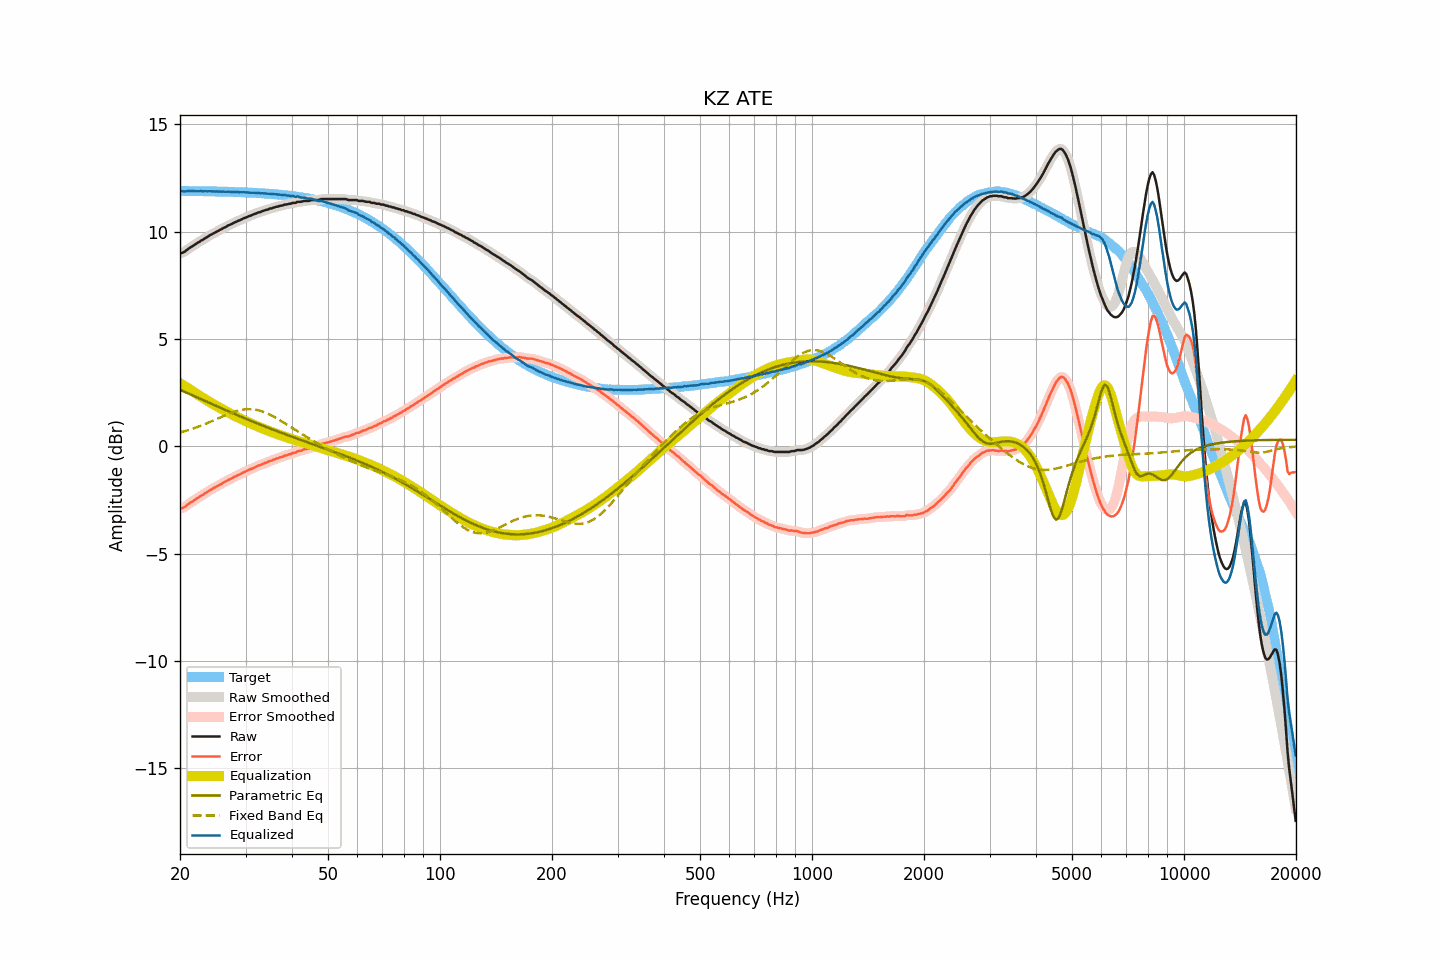

The data file committed next to this chart (first rows):
frequency, raw, smoothed, error, error_smoothed, equalization, parametric_eq, fixed_band_eq, equalized_raw, equalized_smoothed, target
20.00, 8.99, 8.99, -2.91, -2.91, 2.94, 2.63, 0.64, 11.93, 11.92, 11.90
20.20, 9.00, 9.01, -2.90, -2.89, 2.89, 2.60, 0.66, 11.89, 11.90, 11.90
20.40, 9.03, 9.04, -2.86, -2.86, 2.85, 2.57, 0.68, 11.88, 11.88, 11.90
20.61, 9.07, 9.08, -2.83, -2.82, 2.80, 2.53, 0.70, 11.87, 11.88, 11.90
20.81, 9.13, 9.13, -2.76, -2.77, 2.75, 2.50, 0.73, 11.89, 11.89, 11.90
21.02, 9.19, 9.19, -2.70, -2.71, 2.71, 2.46, 0.75, 11.90, 11.90, 11.90
21.23, 9.24, 9.24, -2.65, -2.65, 2.66, 2.43, 0.77, 11.90, 11.90, 11.90
21.44, 9.29, 9.29, -2.60, -2.60, 2.61, 2.40, 0.80, 11.90, 11.90, 11.89
21.66, 9.33, 9.34, -2.56, -2.56, 2.56, 2.36, 0.82, 11.89, 11.90, 11.89
21.87, 9.38, 9.39, -2.51, -2.51, 2.51, 2.33, 0.85, 11.89, 11.89, 11.89
22.09, 9.43, 9.43, -2.46, -2.46, 2.46, 2.30, 0.87, 11.89, 11.89, 11.89
22.31, 9.48, 9.48, -2.41, -2.41, 2.41, 2.26, 0.90, 11.89, 11.89, 11.89
22.54, 9.52, 9.53, -2.37, -2.36, 2.36, 2.23, 0.93, 11.89, 11.89, 11.89
22.76, 9.58, 9.57, -2.30, -2.31, 2.31, 2.20, 0.96, 11.90, 11.89, 11.89
22.99, 9.61, 9.62, -2.27, -2.27, 2.27, 2.16, 0.99, 11.88, 11.89, 11.89
23.22, 9.66, 9.67, -2.22, -2.22, 2.22, 2.13, 1.02, 11.88, 11.88, 11.89
23.45, 9.71, 9.71, -2.17, -2.18, 2.17, 2.09, 1.05, 11.89, 11.88, 11.88
23.69, 9.75, 9.76, -2.13, -2.12, 2.13, 2.06, 1.08, 11.88, 11.88, 11.88
23.92, 9.80, 9.80, -2.08, -2.08, 2.08, 2.03, 1.11, 11.88, 11.88, 11.88
24.16, 9.85, 9.85, -2.03, -2.03, 2.04, 1.99, 1.14, 11.89, 11.88, 11.88
24.40, 9.88, 9.89, -1.99, -1.99, 1.99, 1.96, 1.18, 11.88, 11.88, 11.88
24.65, 9.93, 9.93, -1.94, -1.95, 1.95, 1.93, 1.21, 11.88, 11.88, 11.88
24.89, 9.96, 9.97, -1.91, -1.91, 1.91, 1.89, 1.24, 11.87, 11.87, 11.88
25.14, 10.01, 10.01, -1.86, -1.86, 1.86, 1.86, 1.28, 11.88, 11.87, 11.87
25.39, 10.04, 10.05, -1.83, -1.82, 1.82, 1.83, 1.31, 11.87, 11.87, 11.87
25.65, 10.09, 10.09, -1.78, -1.78, 1.78, 1.80, 1.34, 11.87, 11.87, 11.87
25.91, 10.12, 10.13, -1.75, -1.74, 1.74, 1.76, 1.37, 11.86, 11.87, 11.87
26.16, 10.17, 10.17, -1.69, -1.70, 1.70, 1.73, 1.41, 11.87, 11.87, 11.87
26.43, 10.20, 10.21, -1.66, -1.66, 1.66, 1.70, 1.44, 11.86, 11.86, 11.86
26.69, 10.24, 10.25, -1.62, -1.61, 1.62, 1.66, 1.47, 11.86, 11.86, 11.86
26.96, 10.29, 10.29, -1.57, -1.58, 1.58, 1.63, 1.50, 11.87, 11.86, 11.86
27.23, 10.32, 10.32, -1.53, -1.53, 1.54, 1.60, 1.53, 11.86, 11.86, 11.86
27.50, 10.35, 10.36, -1.50, -1.50, 1.50, 1.57, 1.56, 11.85, 11.86, 11.86
27.77, 10.39, 10.39, -1.46, -1.46, 1.46, 1.53, 1.59, 11.85, 11.85, 11.85
28.05, 10.43, 10.43, -1.42, -1.42, 1.42, 1.50, 1.61, 11.85, 11.85, 11.85
28.33, 10.46, 10.47, -1.38, -1.38, 1.38, 1.47, 1.63, 11.85, 11.85, 11.85
28.62, 10.50, 10.50, -1.34, -1.35, 1.35, 1.44, 1.66, 11.85, 11.84, 11.85
28.90, 10.52, 10.53, -1.32, -1.31, 1.31, 1.41, 1.67, 11.83, 11.84, 11.84
29.19, 10.56, 10.57, -1.28, -1.27, 1.27, 1.38, 1.69, 11.84, 11.84, 11.84
29.48, 10.60, 10.60, -1.23, -1.24, 1.24, 1.34, 1.70, 11.84, 11.84, 11.84
29.78, 10.63, 10.63, -1.20, -1.20, 1.20, 1.31, 1.72, 11.84, 11.84, 11.83
30.08, 10.66, 10.66, -1.17, -1.17, 1.17, 1.28, 1.72, 11.83, 11.83, 11.83
30.38, 10.69, 10.69, -1.13, -1.13, 1.13, 1.25, 1.73, 11.83, 11.83, 11.83
30.68, 10.72, 10.72, -1.10, -1.10, 1.10, 1.22, 1.73, 11.82, 11.82, 11.82
30.99, 10.75, 10.75, -1.07, -1.07, 1.06, 1.19, 1.73, 11.82, 11.82, 11.82
31.30, 10.78, 10.78, -1.03, -1.03, 1.03, 1.16, 1.72, 11.81, 11.81, 11.82
31.61, 10.81, 10.81, -1.00, -1.00, 1.00, 1.13, 1.72, 11.81, 11.81, 11.81
31.93, 10.84, 10.85, -0.96, -0.96, 0.97, 1.10, 1.70, 11.81, 11.81, 11.81
32.24, 10.87, 10.87, -0.93, -0.93, 0.93, 1.07, 1.69, 11.81, 11.81, 11.80
32.57, 10.90, 10.90, -0.90, -0.90, 0.90, 1.04, 1.67, 11.81, 11.80, 11.80
32.89, 10.91, 10.92, -0.88, -0.87, 0.87, 1.01, 1.65, 11.78, 11.79, 11.79
33.22, 10.95, 10.95, -0.84, -0.84, 0.84, 0.98, 1.63, 11.79, 11.79, 11.79
33.55, 10.97, 10.98, -0.81, -0.81, 0.81, 0.95, 1.60, 11.78, 11.78, 11.79
33.89, 11.00, 11.00, -0.78, -0.78, 0.78, 0.92, 1.57, 11.78, 11.78, 11.78
34.23, 11.02, 11.03, -0.75, -0.75, 0.75, 0.89, 1.54, 11.77, 11.78, 11.78
34.57, 11.04, 11.05, -0.73, -0.72, 0.72, 0.86, 1.51, 11.76, 11.77, 11.77
34.92, 11.08, 11.07, -0.68, -0.69, 0.69, 0.83, 1.47, 11.77, 11.76, 11.76
35.27, 11.08, 11.09, -0.67, -0.66, 0.66, 0.80, 1.43, 11.75, 11.76, 11.76
35.62, 11.12, 11.12, -0.63, -0.63, 0.63, 0.77, 1.39, 11.76, 11.75, 11.75
35.97, 11.13, 11.14, -0.61, -0.61, 0.61, 0.74, 1.35, 11.74, 11.74, 11.75
... 635 more rows
